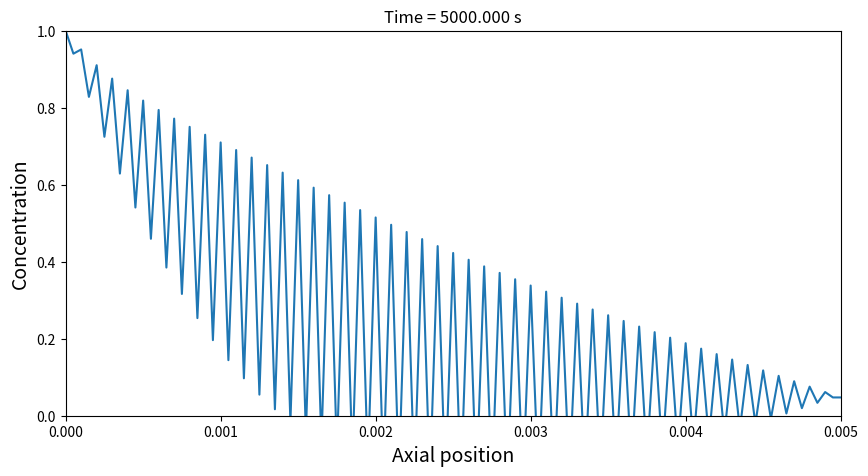

Here is the Python script that generated this plot: (Note: this script raises an exception after producing the figure.)
## Solving PDEs 
import numpy as np
import matplotlib.pyplot as plt
Nt = 40000
Nx = 100
D = 1e-8
cL = 1
cR = 0
t_end = 5000
x_end = 5e-3

kR = 0.01

def reaction(c):
    return -kR*c**2

dt = t_end/Nt
dx = x_end/Nx
Fo = (D*dt)/(dx**2)


x = np.linspace(0,x_end, Nx+1)
c = np.zeros(Nx+1)

c[0] = cL
c[Nx] = cR
t = 0

plt.ion()
figure, ax = plt.subplots(figsize = (10, 5))
line = []
line += ax.plot(x, c)
plt.title(f"Time: {t:5.3f} s", fontsize = 16)
plt.xlabel('Axial position', fontsize = 14)
plt.ylabel('Concentration', fontsize=14)
plt.xlim(0, x_end)
plt.ylim(0, max(cL, cR))
plt.grid
iplot = 0

for n in range(Nt):
    t += dt
    c_old = np.copy(c) ## doing c_old = c then modification of c_old will also modify c
    c[0] = cL

    rxn = reaction(c_old)
    for i in range(1, Nx):
        c[i] = Fo *c_old[i-1] + (1-2*Fo)*c_old[i] + Fo*c_old[i+1] + rxn[i]*dt
    c[Nx] = c[Nx-1]

    iplot += 1
    if (iplot % 100 == 0):
        plt.title(f"Time = {t:5.3f} s")
        line[0].set_ydata(c)
        figure.canvas.draw()
        figure.canvas.flush_events()
        iplot = 0


plt.pause()
plt.show()


